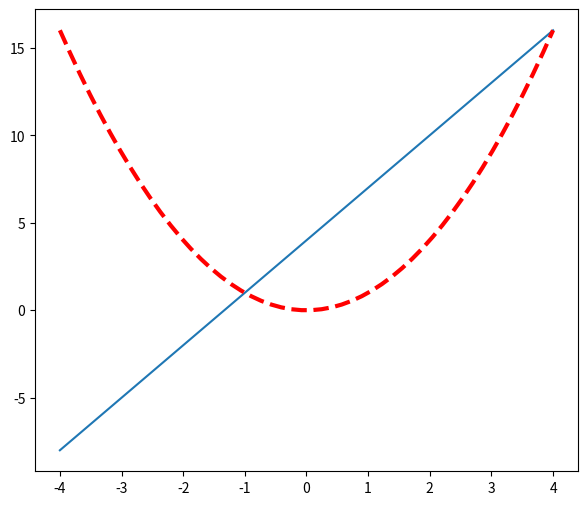
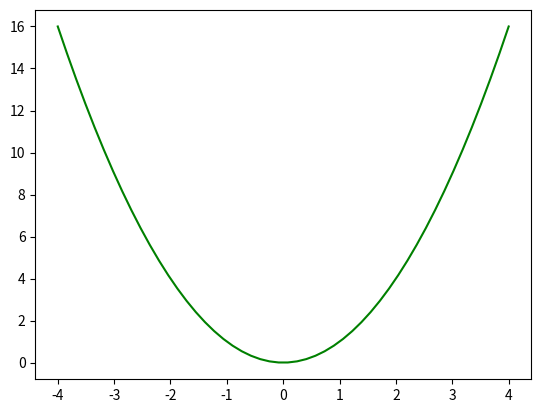

Write the Python code that produced these figures, in order.
# _*_ coding: UTF-8 _*_

import matplotlib.pyplot as plt

import numpy as np

# 创建数据
x = np.linspace(-4, 4, 50)  # 在-4到4之间创建50个点
# 同时画2个图线
y1 = 3 * x + 4
y2 = x ** 2
# 构建第一张图
plt.figure(num=1, figsize=(7, 6))
plt.plot(x, y1)
# 颜色为红色，线宽为3，线为虚线
plt.plot(x, y2, color="red", linewidth=3.0, linestyle="--")

# 构建第二张图
plt.figure(num=2)
plt.plot(x, y2, color="green")
plt.show()
